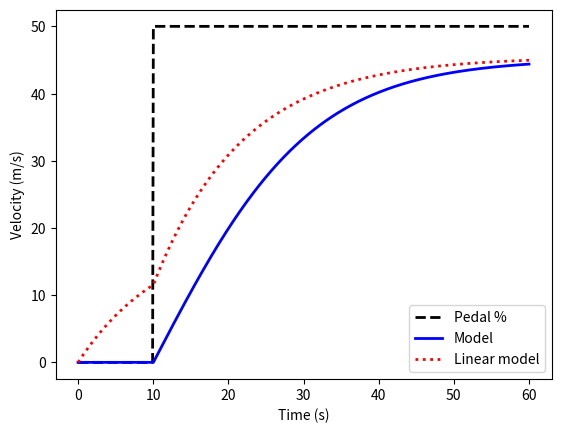

The matplotlib source for this figure:
import numpy as np
from scipy.integrate import solve_ivp
import matplotlib.pyplot as plt

# Simulate a step change in the gas pedal position, comparing the nonlinear 
# response to the linear response. 
# Comment on the accuracy of the linearized model.

t_sim = 60 # seconds

# Simulation time
t = np.linspace(0, t_sim, t_sim * 10) # seconds


###############################################################################
# ADJUSTABLE VARIABLES
###############################################################################

# Pedal %
u = np.zeros(len(t))
u[100:] = 50


###############################################################################
# INITIAL CONDITIONS
###############################################################################

v0 = 0
y0 = [v0]


###############################################################################
# STORAGE FOR THE RESULTS
###############################################################################

v  = np.ones(len(t)) * v0
vlinear  = np.ones(len(t)) * v0


###############################################################################
# SIMULATION
###############################################################################

ρ = 1.225   # air density ; kg / m^3
A = 5       # car cross-sectional area ; m^2
Cd = 0.24   # drag coefficient ; no-units
m = 700     # vehicle mass ; kg
Fp = 30     # thrust parameter ; N/%

def automobile(t, y, u):
    v, = y
    dvdt = (1 / m) * (Fp * u - 0.5 * ρ * A * Cd * (v ** 2))
    return [dvdt]

for i in range(len(t) - 1):
    t0, tf = t[i], t[i+1]
    inputs = (u[i],)
    sol = solve_ivp(automobile, (t0, tf), y0, method='LSODA', max_step=0.1, args=inputs)
    
    # Store results
    v[i+1]  = sol.y[0, -1]
    
    # Adjust initial condition for next loop
    y0 = sol.y[:, -1]


# Reset initial conditions
v0 = 0
y0 = [v0]
def linear_automobile(t, y, u):
    v, = y
    dvdt = -0.0848526 * (v - 40.406) + 0.042857 * (u - 40)
    return [dvdt]

for i in range(len(t) - 1):
    t0, tf = t[i], t[i+1]
    inputs = (u[i],)
    sol = solve_ivp(linear_automobile, (t0, tf), y0, method='LSODA', max_step=0.1, args=inputs)
    
    # Store results
    vlinear[i+1]  = sol.y[0, -1]
    
    # Adjust initial condition for next loop
    y0 = sol.y[:, -1]



###############################################################################
# PLOTTING
###############################################################################

plt.plot(t, u, 'k--', linewidth=2, label='Pedal %')
plt.plot(t, v, 'b-', linewidth=2, label='Model')
plt.plot(t, vlinear, 'r:', linewidth=2, label='Linear model')
plt.xlabel('Time (s)')
plt.ylabel('Velocity (m/s)')
plt.legend()

plt.show()